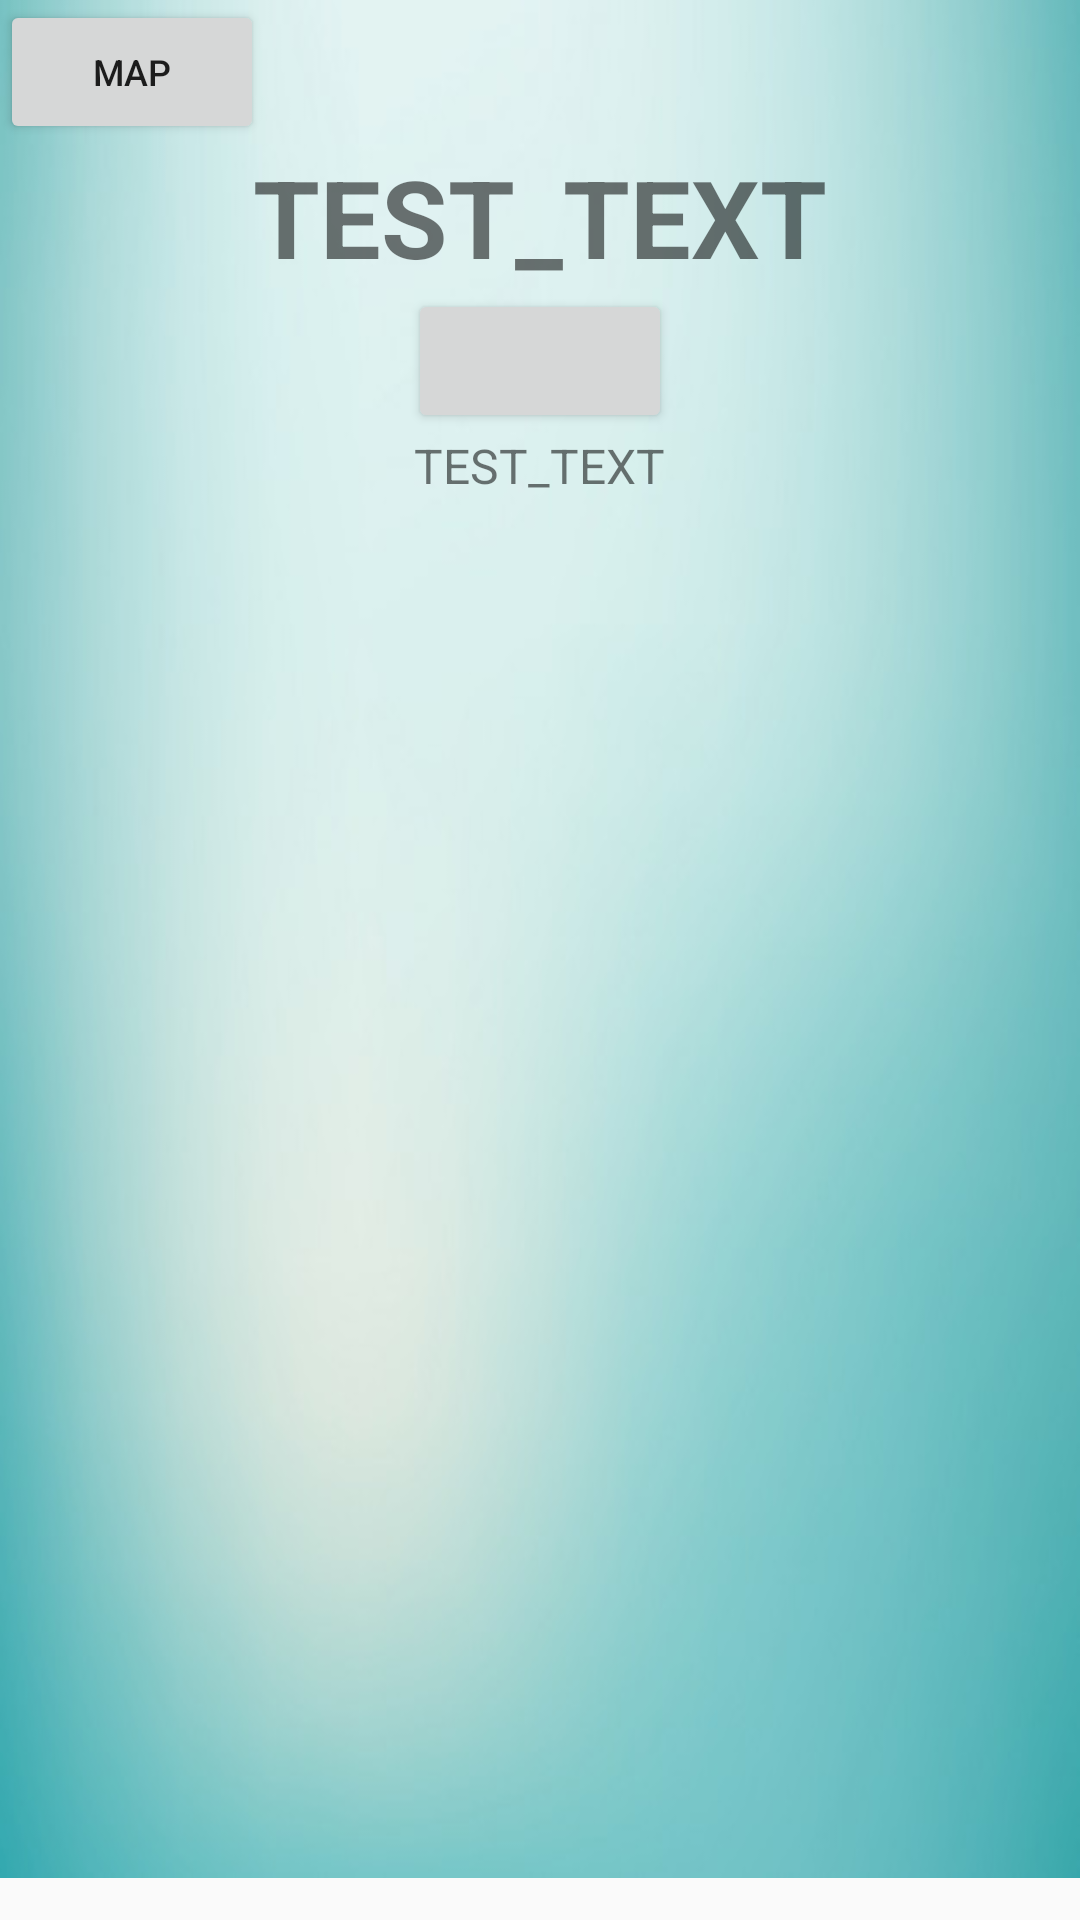

Layout XML and referenced resources for this Android screen:
<!-- AndroidManifest.xml: application theme AppTheme -->
<!-- res/layout/content_main.xml -->
<?xml version="1.0" encoding="utf-8"?>
<android.support.constraint.ConstraintLayout xmlns:android="http://schemas.android.com/apk/res/android"
    xmlns:app="http://schemas.android.com/apk/res-auto"
    xmlns:tools="http://schemas.android.com/tools"
    android:layout_width="match_parent"
    android:layout_height="match_parent"
    app:layout_behavior="@string/appbar_scrolling_view_behavior"
    tools:context="com.raffaele.jeanluc.playerlocator.MainActivity"
    tools:showIn="@layout/activity_main">

    <RelativeLayout
        android:layout_width="wrap_content"
        android:layout_height="wrap_content">

        <ImageView
            android:layout_width="wrap_content"
            android:layout_height="wrap_content"
            android:src="@drawable/repeat_bg_no_text"
            android:scaleType="fitXY"/>


        <LinearLayout
            android:orientation="vertical"
            android:layout_width="fill_parent"
            android:layout_height="fill_parent">


                <Button
                    android:id="@+id/main_activity_back_button"
                    android:layout_width="wrap_content"
                    android:layout_height="wrap_content"
                    android:textSize="12sp"
                    android:text="@string/main_activity_back_btn"
                    />

                <TextView
                    android:id="@+id/main_activity_username"
                    android:layout_width="wrap_content"
                    android:layout_height="wrap_content"
                    android:layout_gravity="center"
                    android:text="TEST_TEXT"
                    android:textSize="36sp"
                    android:textStyle="bold" />



                <Button
                    android:id="@+id/main_activity_button"
                    android:layout_width="wrap_content"
                    android:layout_height="wrap_content"
                    android:layout_gravity="top|center_horizontal"
                    android:text=""
                    app:layout_anchor="@+id/include"
                    app:layout_anchorGravity="center_vertical|center_horizontal" />


                <TextView
                    android:id="@+id/main_activity_bio"
                    android:layout_width="wrap_content"
                    android:layout_height="wrap_content"
                    android:textSize="16sp"
                    android:text="TEST_TEXT"
                    android:layout_gravity="center"/>

        </LinearLayout>
    </RelativeLayout>
</android.support.constraint.ConstraintLayout>
<!-- res/layout/activity_main.xml (included above) -->
<?xml version="1.0" encoding="utf-8"?>
<android.support.design.widget.CoordinatorLayout xmlns:android="http://schemas.android.com/apk/res/android"
    xmlns:app="http://schemas.android.com/apk/res-auto"
    xmlns:tools="http://schemas.android.com/tools"
    android:layout_width="match_parent"
    android:layout_height="match_parent"
    tools:context="com.raffaele.jeanluc.playerlocator.MainActivity">

    <android.support.design.widget.AppBarLayout
        android:layout_width="match_parent"
        android:layout_height="wrap_content"
        android:theme="@style/AppTheme.AppBarOverlay">

        <android.support.v7.widget.Toolbar
            android:id="@+id/toolbar"
            android:layout_width="match_parent"
            android:layout_height="?attr/actionBarSize"
            android:background="?attr/colorPrimary"
            app:popupTheme="@style/AppTheme.PopupOverlay" />



    </android.support.design.widget.AppBarLayout>

    <include layout="@layout/content_main"
        android:id="@+id/include" />




</android.support.design.widget.CoordinatorLayout>
<!-- resources referenced by this layout -->
<resources>
  <!-- drawable repeat_bg_no_text: jpg bitmap (drawable, 18182 bytes) -->
  <string name="main_activity_back_btn">Map</string>
  <style name="AppTheme.AppBarOverlay" parent="ThemeOverlay.AppCompat.Dark.ActionBar" />
  <style name="AppTheme.PopupOverlay" parent="ThemeOverlay.AppCompat.Light" />
  <style name="AppTheme" parent="Theme.AppCompat.Light.DarkActionBar">
          
          <item name="colorPrimary">@color/colorPrimary</item>
          <item name="colorPrimaryDark">@color/colorPrimaryDark</item>
          <item name="colorAccent">@color/colorAccent</item>
          <item name="preferenceTheme">@style/PreferenceThemeOverlay</item>
      </style>
  <color name="colorPrimary">#3F51B5</color>
  <color name="colorPrimaryDark">#303F9F</color>
  <color name="colorAccent">#FF4081</color>
</resources>
